Run: headless pygame with SDL's dummy video driver; simulated clock (each Clock.tick advances the game by its frame time, no real sleeping); random seed 0; keys injected as events and as key.get_pressed() state; no mouse input.
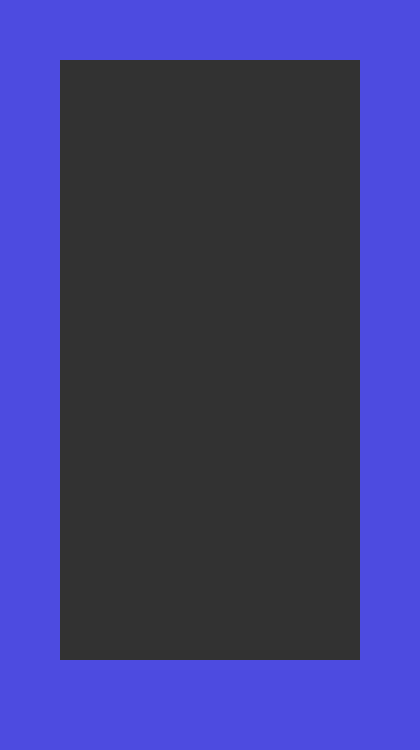
Frame 1 of 4 · flips 1–60 · no input
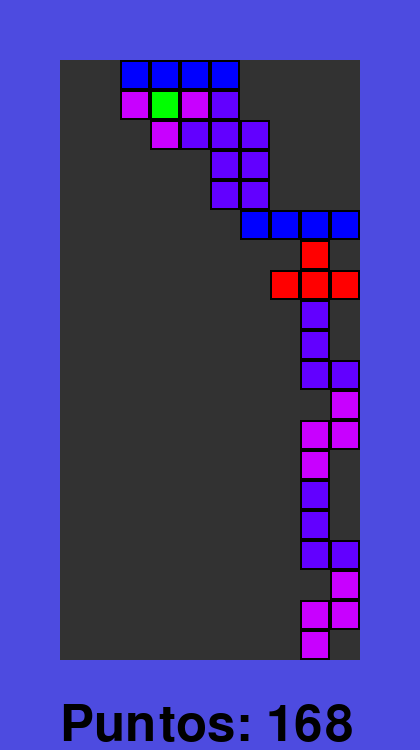
Frame 2 of 4 · flips 61–180 · tapped SPACE, RETURN · held RIGHT (→), D
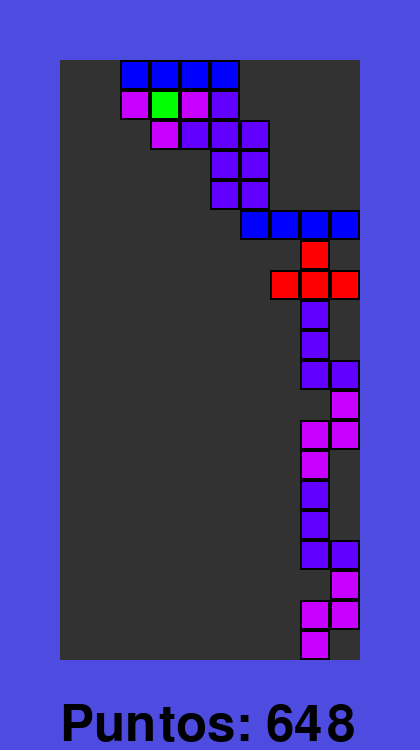
Frame 3 of 4 · flips 181–300 · held DOWN (↓), S
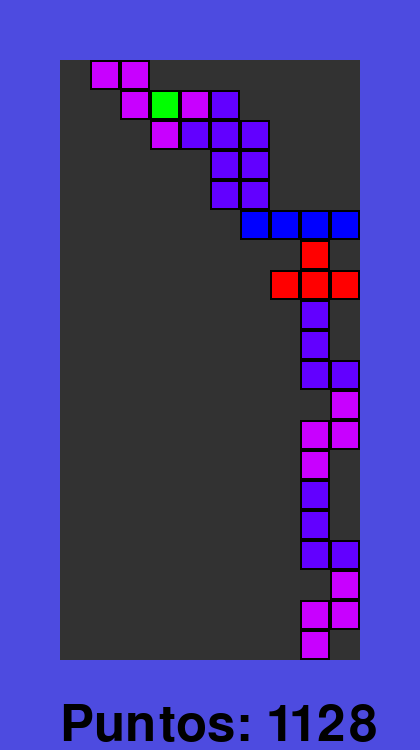
Frame 4 of 4 · flips 301–420 · held LEFT (←), A, UP (↑), W

The pygame program that drew these frames:

import pygame
import random

def te(x, y):
    lista = [[x, y],[x-30, y],[x, y-30],[x+30, y],(255, 0, 0)]
    return lista

def cuadrado(x, y):
    lista = [[x, y],[x+30, y],[x, y+30],[x+30, y+30], (0, 255, 0)]
    return lista

def linea(x, y):
    lista = [[x, y],[x+30, y],[x+60, y],[x+90, y], (0, 0, 255)]
    return lista

def ele(x, y):
    lista = [[x, y],[x+30, y],[x, y-30],[x, y-60], (98, 0, 255)]
    return lista

def eleinv(x, y):
    lista = [[x, y],[x-30, y],[x, y-30],[x, y-60], (98, 0, 255)]
    return lista

def ese(x, y):
    lista = [[x, y],[x-30, y],[x-30, y-30],[x, y+30], (200, 0, 255)]
    return lista

def eseinv(x, y):
    lista = [[x, y],[x+30, y],[x+30, y-30],[x, y+30], (200, 0, 255)]
    return lista

def elegirPieza():
    pos = [120, 60]
    lista = [te(pos[0],pos[1]), cuadrado(pos[0],pos[1]),
             linea(pos[0],pos[1]), ele(pos[0],pos[1]), eleinv(pos[0],pos[1]),
             ese(pos[0],pos[1]), eseinv(pos[0],pos[1])]
    return lista[random.randrange(0, 7)]


FONDO = (77, 75, 224)
NEGRO = (0, 0 ,0)
BLANCO = (255, 255, 255)
VERDE = (0, 255, 0)
ROJO = (255, 0, 0)
AZUL = (0, 0, 255)
VIOLETA = (98, 0, 255)
vel = [0, 1]
pos = [120, 60]
SCREEN = [[60, 60], [360, 660]] #[10, 20]
iniciar = False
pieza = elegirPieza()
tocaSuelo = False
tocaLado = False
puntos = 0
cuad = []
for i in range(20):
    cuad.append([])
    for j in range(10):
        cuad[i].append(0)


pygame.init()
dimensiones = [420, 750]
pantalla = pygame.display.set_mode(dimensiones) 
pygame.display.set_caption('Tetris')
hecho = False
reloj = pygame.time.Clock()

while not hecho:
    for evento in pygame.event.get():
        if evento.type == pygame.QUIT: 
            hecho = True
        elif evento.type == pygame.KEYDOWN:
            if evento.key == pygame.K_LEFT or evento.key == pygame.K_a:
                vel[0] = -1
            if evento.key == pygame.K_RIGHT or evento.key == pygame.K_d:
                vel[0] = 1
            if evento.key == pygame.K_UP or evento.key == pygame.K_w:
                a = 0
                # girar pieza
            iniciar = True
        elif evento.type == pygame.KEYUP:
            if evento.key == pygame.K_LEFT or evento.key == pygame.K_a:
                vel[0] = 0
            if evento.key == pygame.K_RIGHT or evento.key == pygame.K_d:
                vel[0] = 0
        
    #----------------------------------------------LÓGICA----------------------------------------------
                
    if iniciar:
        for i in range(len(cuad)):
            for j in range(len(cuad[0])):
                if cuad[i][j] == 0:
                    break
                else:
                    if j==len(cuad[0])-1:
                        cuad.pop(i)
                        cuad.insert(0, [0,0,0,0,0,0,0,0,0])
                        puntos += 10
                        
        for i in range(2):
            for j in range(4):
                if i == 1:
                    if pieza[j][i] == 630:
                        tocaSuelo = True
                        puntos += 4
                        print('suelo')
                        break
                    else:
                         if j == 3:
                            for k in range(4):
                                y = int(pieza[k][0]/30 -2)
                                x = int(pieza[k][1]/30 -2)
                                op1 = cuad[x+1][y] != 0  
                                if op1:
                                    tocaSuelo = True
                                    tocaLado = False
                                    puntos += 4
                                    print('pieza debajo')
                                    break
                                
                else:
                    if 60 <= pieza[j][i] + vel[i]<= 330:
                         if j == 3:
                             for k in range(4):
                                y = int(pieza[k][0]/30 -2)
                                x = int(pieza[k][1]/30 -2)
                                op1 = cuad[x+vel[i]][y] != 0
                                    
                                if op1:
                                    tocaLado = True
                                    
                                    print('pieza a un lado')
                                    break
                                
                    else:
                        tocaLado = True
                        break
                      
        if tocaSuelo:
            for i in range(4):
                y = int(pieza[i][0]/30 -2)
                x = int(pieza[i][1]/30 -2)
                if x > 0:
                    cuad[x][y] = pieza[4]
            
            pieza = elegirPieza()
            
        else:
            for l in range(4):
                pieza[l][1] += vel[1]*30
                if not tocaLado:
                    pieza[l][0] += vel[0]*30
        tocaLado = False
        tocaSuelo = False
                    
    #----------------------------------------------DIBUJO ----------------------------------------------

    pantalla.fill(FONDO)
    pygame.draw.rect(pantalla, (50, 50, 50), [60, 60, 300, 600])
    if iniciar:
        for i in range(4): #color pieza
            if pieza[i][1] >= 60:
                pygame.draw.rect(pantalla, pieza[4], [pieza[i][0], pieza[i][1], 30,30])
                
        for i in range(4): #borde pieza
            if pieza[i][1] >= 60:
                pygame.draw.rect(pantalla, NEGRO, [pieza[i][0], pieza[i][1], 30,30], 2)

        for i in range(len(cuad)): #color puestas
            for j in range(len(cuad[0])):
                if cuad[i][j] != 0:
                    pygame.draw.rect(pantalla, cuad[i][j], [(j+2)*30, (i+2)*30, 30,30])

        for i in range(len(cuad)): #borde puestas
            for j in range(len(cuad[0])):
                if cuad[i][j] != 0:
                    pygame.draw.rect(pantalla, NEGRO, [(j+2)*30, (i+2)*30, 30,30], 2)
                    
        fuente = pygame.font.Font(None, 75)
        cad = 'Puntos: '+str(puntos)
        txt = fuente.render(cad , True, (0,0,0))
        pantalla.blit(txt, [60,700])
        
    pygame.display.flip()
    reloj.tick(3)

pygame.quit()
